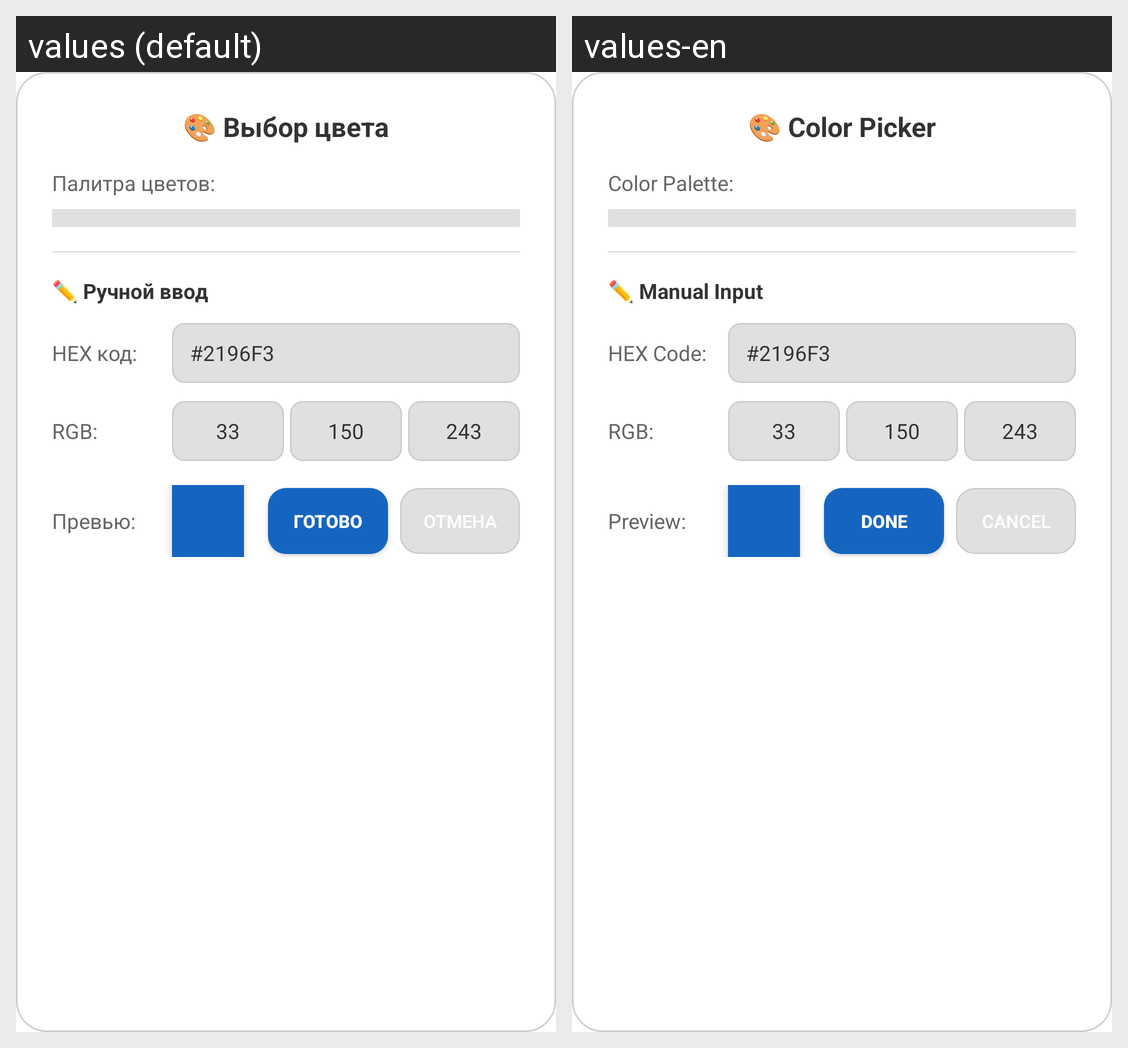

Translations of the strings shown on this Android screen, per locale in the grid:
Android screen res/layout/dialog_color_picker.xml rendered under 2 locales, left to right: values (default), values-en. Device: Nexus 5 (rendered at 1080×1920; each locale shown at half size, 540×960, under a caption strip naming it); theme Theme.Androiddd.
Strings drawn on this screen, with the default value and each locale's value (text and hints the layout hard-codes, and strings that could not be matched under every locale, appear in the picture but are not listed):

dialog_title_color_picker
  values: 🎨 Выбор цвета
  values-en: 🎨 Color Picker

label_color_palette
  values: Палитра цветов:
  values-en: Color Palette:

label_manual_input
  values: ✏️ Ручной ввод
  values-en: ✏️ Manual Input

label_hex_code
  values: HEX код:
  values-en: HEX Code:

default_color_hex
  values: #2196F3
  values-en: #2196F3

label_rgb
  values: RGB:
  values-en: RGB:

default_color_red
  values: 33
  values-en: 33

default_color_green
  values: 150
  values-en: 150

default_color_blue
  values: 243
  values-en: 243

label_preview
  values: Превью:
  values-en: Preview:

dialog_button_done
  values: Готово
  values-en: Done

dialog_button_cancel
  values: Отмена
  values-en: Cancel
